Run: headless pygame with SDL's dummy video driver; simulated clock (each Clock.tick advances the game by its frame time, no real sleeping); random seed 0; keys injected as events and as key.get_pressed() state; mouse plan: one left click at the window centre at the start of phase 2, then a move to the lower-right quarter at the start of phase 3.
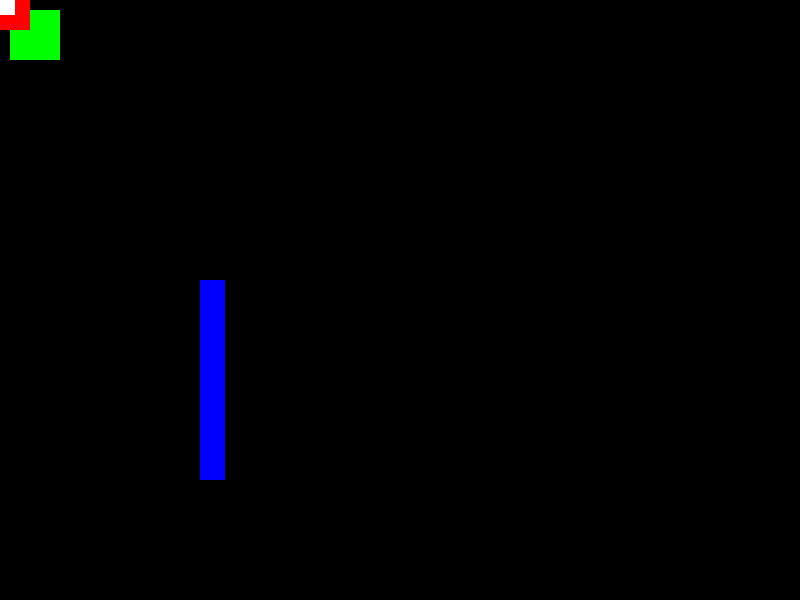
Frame 1 of 4 · flips 1–60 · no input
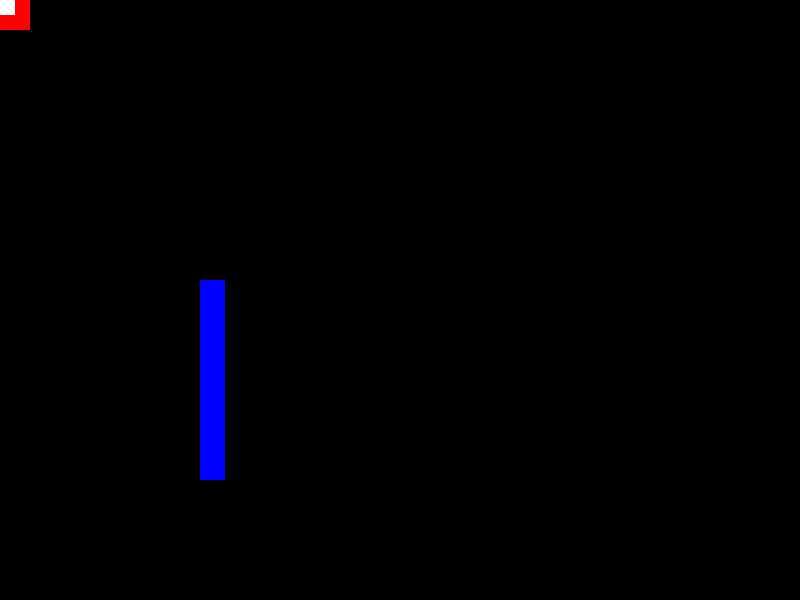
Frame 2 of 4 · flips 61–180 · clicked the window centre · tapped SPACE, RETURN · held RIGHT (→), D
Frame 3 of 4 · flips 181–300 · moved the mouse to the lower-right quarter · held DOWN (↓), S · screen unchanged from frame 2, image omitted
Frame 4 of 4 · flips 301–420 · held LEFT (←), A, UP (↑), W · screen same as frame 1, image omitted

The pygame program that drew these frames:

import pygame

# initialise pygame
pygame.init()

# this is the width and height of the window the project will appear in
WINDOWWIDTH = 800
WINDOWHEIGHT = 600

# this displays the window
DISPLAY = pygame.display.set_mode([WINDOWWIDTH, WINDOWHEIGHT])

# this sets the clock
FPS = pygame.time.Clock()

# these are some variables
BLACK = (0, 0, 0)
WHITE = (255, 255, 255)
RED = (255, 0, 0)
GREEN = (0, 255, 0)
BLUE = (0,0,255)

# this is the class of the player's character
class MyCharacter(pygame.sprite.Sprite):
    def __init__(self, width, height):
        super().__init__()
        self.max_health = 3
        self.attack_damage = 2
        self.move_speed = 10
        self.name = 'MyCharacter'
        self.current_health = 2

        self.image = pygame.Surface([width, height])
        self.image.fill(GREEN)
        self.rect = self.image.get_rect()

    def position(self):
        self.rect.y = 0
        self.rect.x = 0

    def collide_hostile_check(self, hostile_group):
        '''
        Takes input of a sprite group categorized as hostile
        Compares own rectangle to sprite rectangle and checks for collisions
        Returns (True, [list of collided sprites]) if collisions have occurred
        Returns (False, []) if no collisions have occurred
        '''
        if pygame.sprite.spritecollide(my_character, hostile_group, False):
            return(True, [hostile_group])
        else:
            return(False, [])

    def collide_wall_check(self, wall_group):
        '''
        Takes input of a sprite group categorized as walls
        Returns (True, collided wall) if a collision has occurred
        Returns (False, None) if a collision has not occurred
        '''
        if pygame.sprite.spritecollide(my_character, wall_group, True):
            return(True, print('collided wall'))
        else:
            return (False, None)

    def damage_or_healing(self, amount):
        '''
        Takes input of damage (negative) or healing (positive)
        Calculates  if you are dead
        Changes your current health by the amount input
        returns False if current health <=0 (dead)
        returns True if current health > 0
        '''
        self.current_health += amount

        if self.current_health > 0:
            return True
        elif self.current_health <= 0:
            return False

    def update(self, hostile_group, wall_group, direction):
        '''
        takes input of hostile_group, wall_group, direction
        updates rectangle position by move_speed in that direction.
        checks if there is a wall and does not move if one is detected
        does not return anything
        '''

        key_input = pygame.key.get_pressed()
        if key_input[pygame.K_LEFT]:
            my_character.rect.x -= 10
        if key_input[pygame.K_UP]:
            my_character.rect.y -= 10
        if key_input[pygame.K_RIGHT]:
            my_character.rect.x += 10
        if key_input[pygame.K_DOWN]:
            my_character.rect.y += 10

        self.rect.left += self.move_speed
        if self.rect.right >= WINDOWWIDTH:
            self.move_speed *= -1
            self.rect.x += self.move_speed
        if self.rect.left <= 0:
            self.move_speed *= -1
            self.rect.x += self.move_speed

        self.rect.top += self.move_speed
        if self.rect.bottom >= WINDOWHEIGHT:
            self.move_speed *= -1
            self.rect.y += self.move_speed
        if self.rect.top <= 0:
            self.move_speed *= -1
            self.rect.y += self.move_speed

        if self.rect.right or self.rect.left or self.rect.top or self.rect.bottom >= wall_group:
            self.move_speed = 0

        pass

# this is the class of the enemy character
class MyEnemy(pygame.sprite.Sprite):
    def __init__(self, width, height):
        super().__init__()
        self.health = 5
        self.move_speed = 10

        self.image = pygame.Surface([width, height])
        self.image.fill(RED)
        self.rect = self.image.get_rect()

    def collide_wall_check(self, wall_group):
        if pygame.sprite.spritecollide(my_wall, wall_group, False):
            return(True, print('collided wall'))
        else:
            return (False, None)

    def collide_hostile_check(self, hostile_group):
        '''
        Takes input of a sprite group categorized as hostile
        Compares own rectangle to sprite rectangle and checks for collisions
        Returns (True, [list of collided sprites]) if collisions have occurred
        Returns (False, []) if no collisions have occurred
        '''
        if pygame.sprite.spritecollide(my_wall, hostile_group, False):
            return(True, [hostile_group])
        else:
            return(False, [])

    def update(self, wall_group, hostile_group, direction):
        pass

# this is the class of the attack
class Attack(pygame.sprite.Sprite):
    def __init__(self):
        super().__init__()
        self.damage = None
        self.mode = None
        self.count = None
        self.move_speed = None
        self.direction = None
    def update(self):
        pass

# this is the class of the hostiles in the game
class Hostile(pygame.sprite.Sprite):
    def __init__(self, width, height):
        super().__init__()
        self.image = pygame.Surface([width, height])
        self.image.fill(WHITE)
        self.rect = self.image.get_rect()

# this is the class of the walls in the game
class Walls(pygame.sprite.Sprite):
    def __init__(self, width, height):
        super().__init__()
        self.image = pygame.Surface([width, height])
        self.image.fill(BLUE)
        self.rect = self.image.get_rect(topleft=(200, 280))

    # this sprite group is for the hostiles
my_hostile = Hostile(15, 15)
hostile_group = pygame.sprite.Group()
hostile_group.add(my_hostile)

# this sprite group is for the walls
my_wall = Walls(25, 200)
wall_group = pygame.sprite.Group()
wall_group.add(my_wall)

# this sprite group is for the attack
my_attack = Attack()
attack_group = pygame.sprite.Group()
attack_group.add(my_attack)

# this sprite group is for the characters
my_character = MyCharacter(50, 50)
my_enemy = MyEnemy(30, 30)
my_group = pygame.sprite.Group()
my_group.add(my_character)
my_group.add(my_enemy)

# this is the mouse position
mos_pos = pygame.mouse.get_pos()

while True:

    for event in pygame.event.get():
        if event.type == pygame.MOUSEMOTION:
            mos_pos = pygame.mouse.get_pos()
        if event.type == pygame.QUIT:
            quit()


    # this fills the display in black
    DISPLAY.fill((BLACK))

    my_group.update(hostile_group, wall_group, 'up')

    # this draws the groups onto the display
    my_group.draw(DISPLAY)
    hostile_group.draw(DISPLAY)
    wall_group.draw(DISPLAY)
    #attack_group(DISPLAY)

    # this updates the display
    pygame.display.update()

    # this sets the clock speed
    FPS.tick(30)
